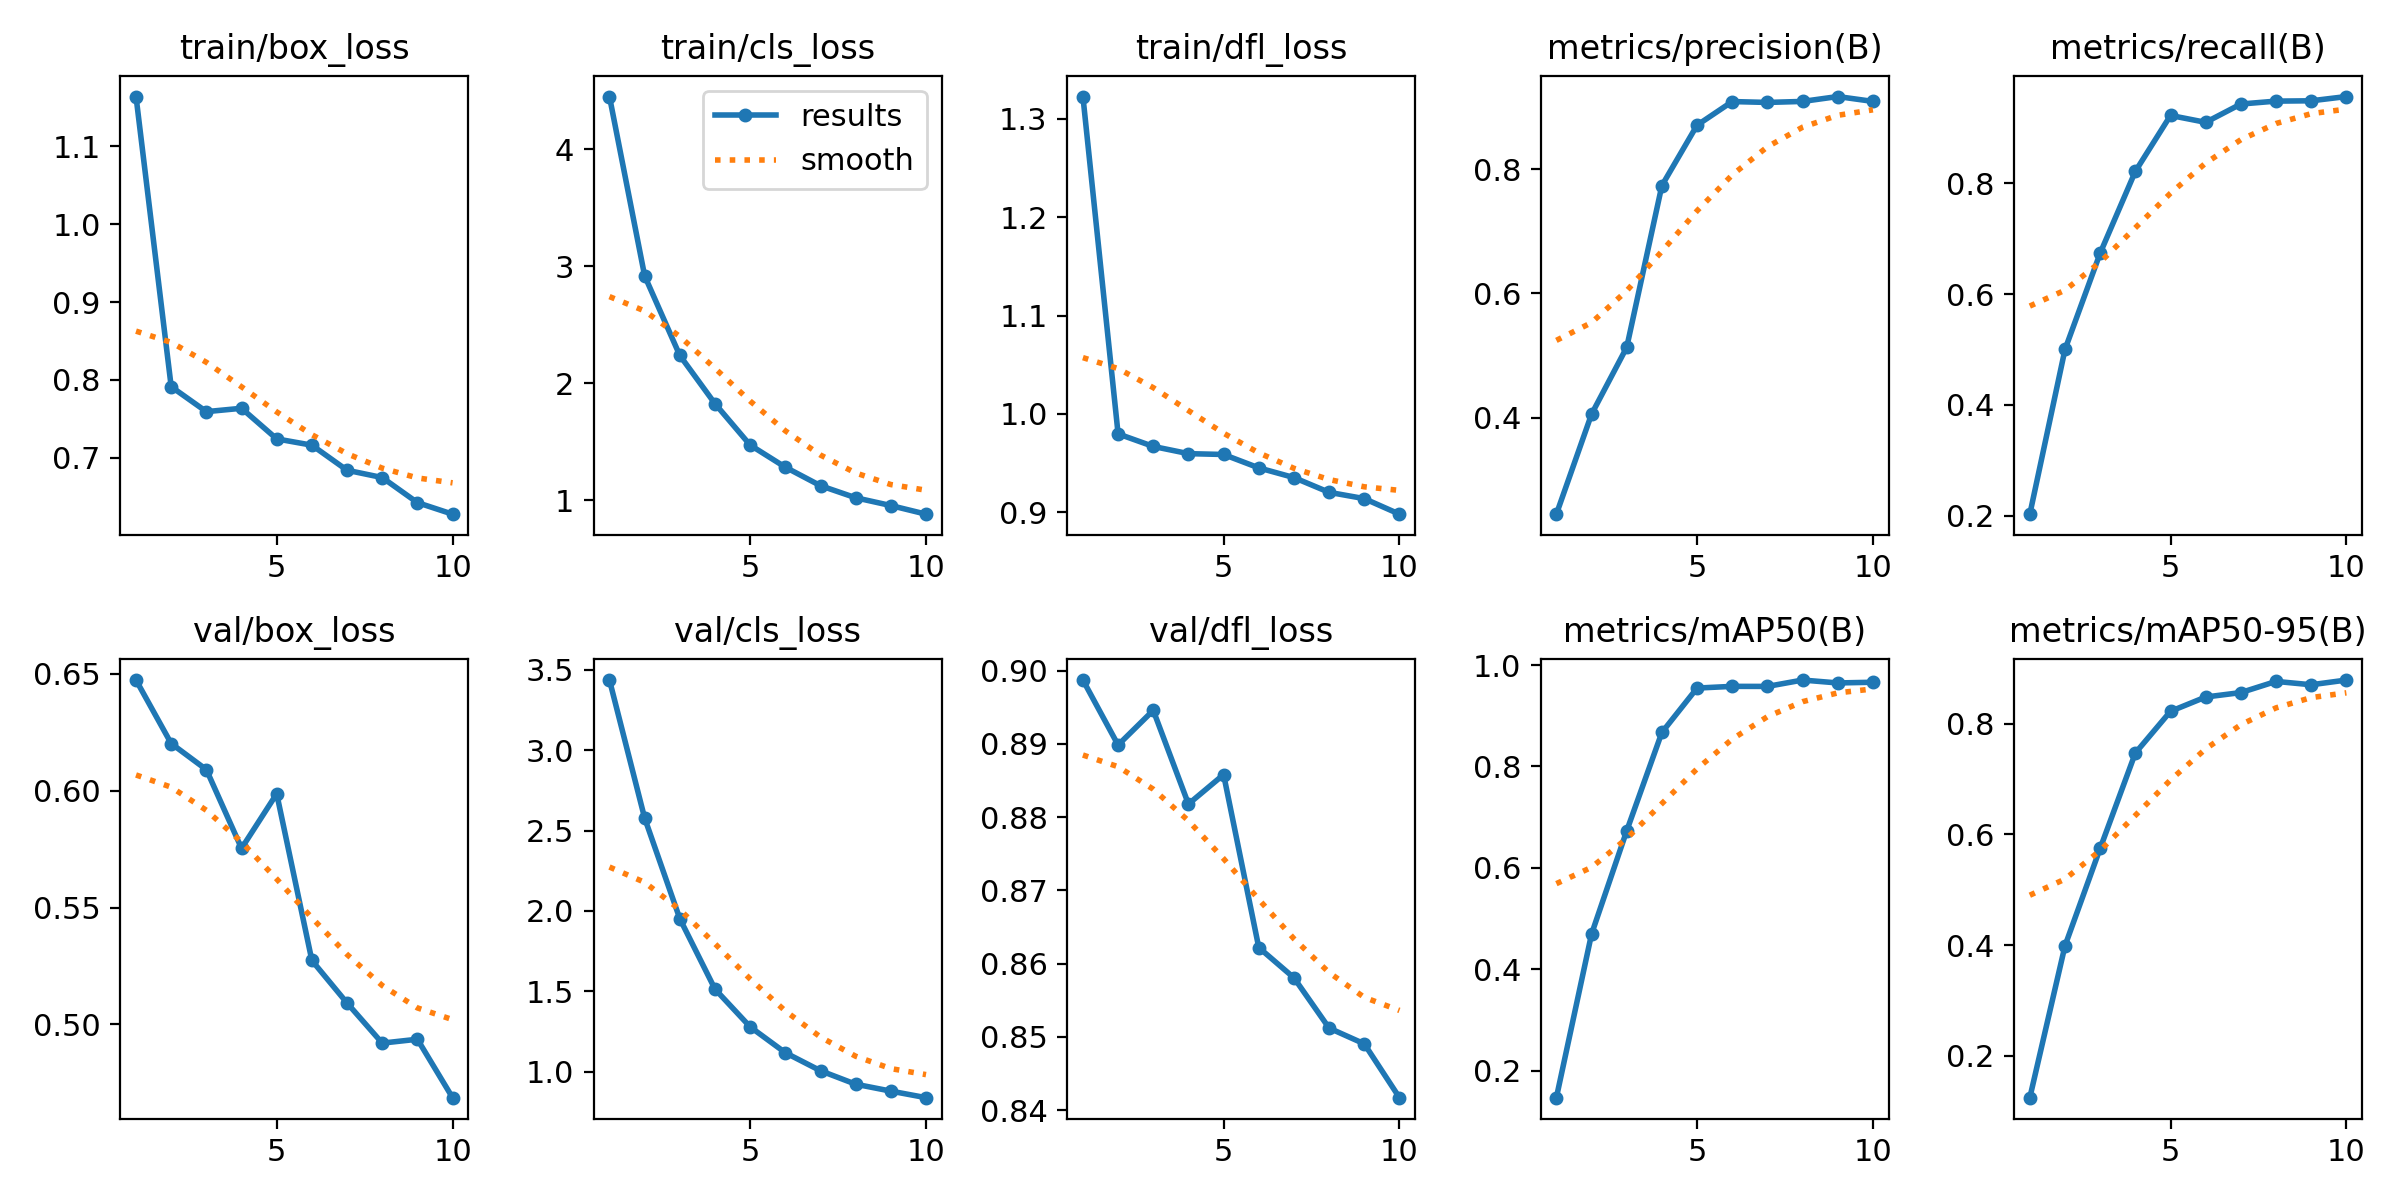

The file beside this chart, header and first rows:
epoch, train/box_loss, train/cls_loss, train/dfl_loss, metrics/precision(B), metrics/recall(B), metrics/mAP50(B), metrics/mAP50-95(B), val/box_loss, val/cls_loss, val/dfl_loss, lr/pg0, lr/pg1, lr/pg2
1, 1.164, 4.453, 1.323, 0.2447, 0.2025, 0.1465, 0.1243, 0.6473, 3.436, 0.8987, 0.0001937, 0.0001937, 0.0001937
2, 0.7914, 2.919, 0.9798, 0.4056, 0.4999, 0.4693, 0.3987, 0.6202, 2.578, 0.8899, 0.0003511, 0.0003511, 0.0003511
3, 0.7594, 2.239, 0.967, 0.5132, 0.6739, 0.673, 0.5748, 0.609, 1.952, 0.8946, 0.0004697, 0.0004697, 0.0004697
4, 0.7637, 1.826, 0.9597, 0.7737, 0.8215, 0.8671, 0.7471, 0.5753, 1.514, 0.8818, 0.0004134, 0.0004134, 0.0004134
5, 0.7244, 1.472, 0.9588, 0.8708, 0.9225, 0.9546, 0.8225, 0.5987, 1.28, 0.8858, 0.0003551, 0.0003551, 0.0003551
6, 0.7163, 1.283, 0.9452, 0.9089, 0.9101, 0.958, 0.8483, 0.5273, 1.119, 0.8622, 0.0002969, 0.0002969, 0.0002969
7, 0.6841, 1.125, 0.9353, 0.9075, 0.9431, 0.9579, 0.8563, 0.5091, 1.007, 0.8581, 0.0002387, 0.0002387, 0.0002387
8, 0.6747, 1.021, 0.9203, 0.9091, 0.9484, 0.9705, 0.8765, 0.492, 0.9229, 0.8512, 0.0001805, 0.0001805, 0.0001805
9, 0.6425, 0.9548, 0.9139, 0.9169, 0.949, 0.9647, 0.8705, 0.4936, 0.88, 0.849, 0.0001223, 0.0001223, 0.0001223
10, 0.6277, 0.881, 0.8981, 0.9091, 0.9567, 0.9661, 0.879, 0.4686, 0.8392, 0.8417, 6.4092e-05, 6.4092e-05, 6.4092e-05
